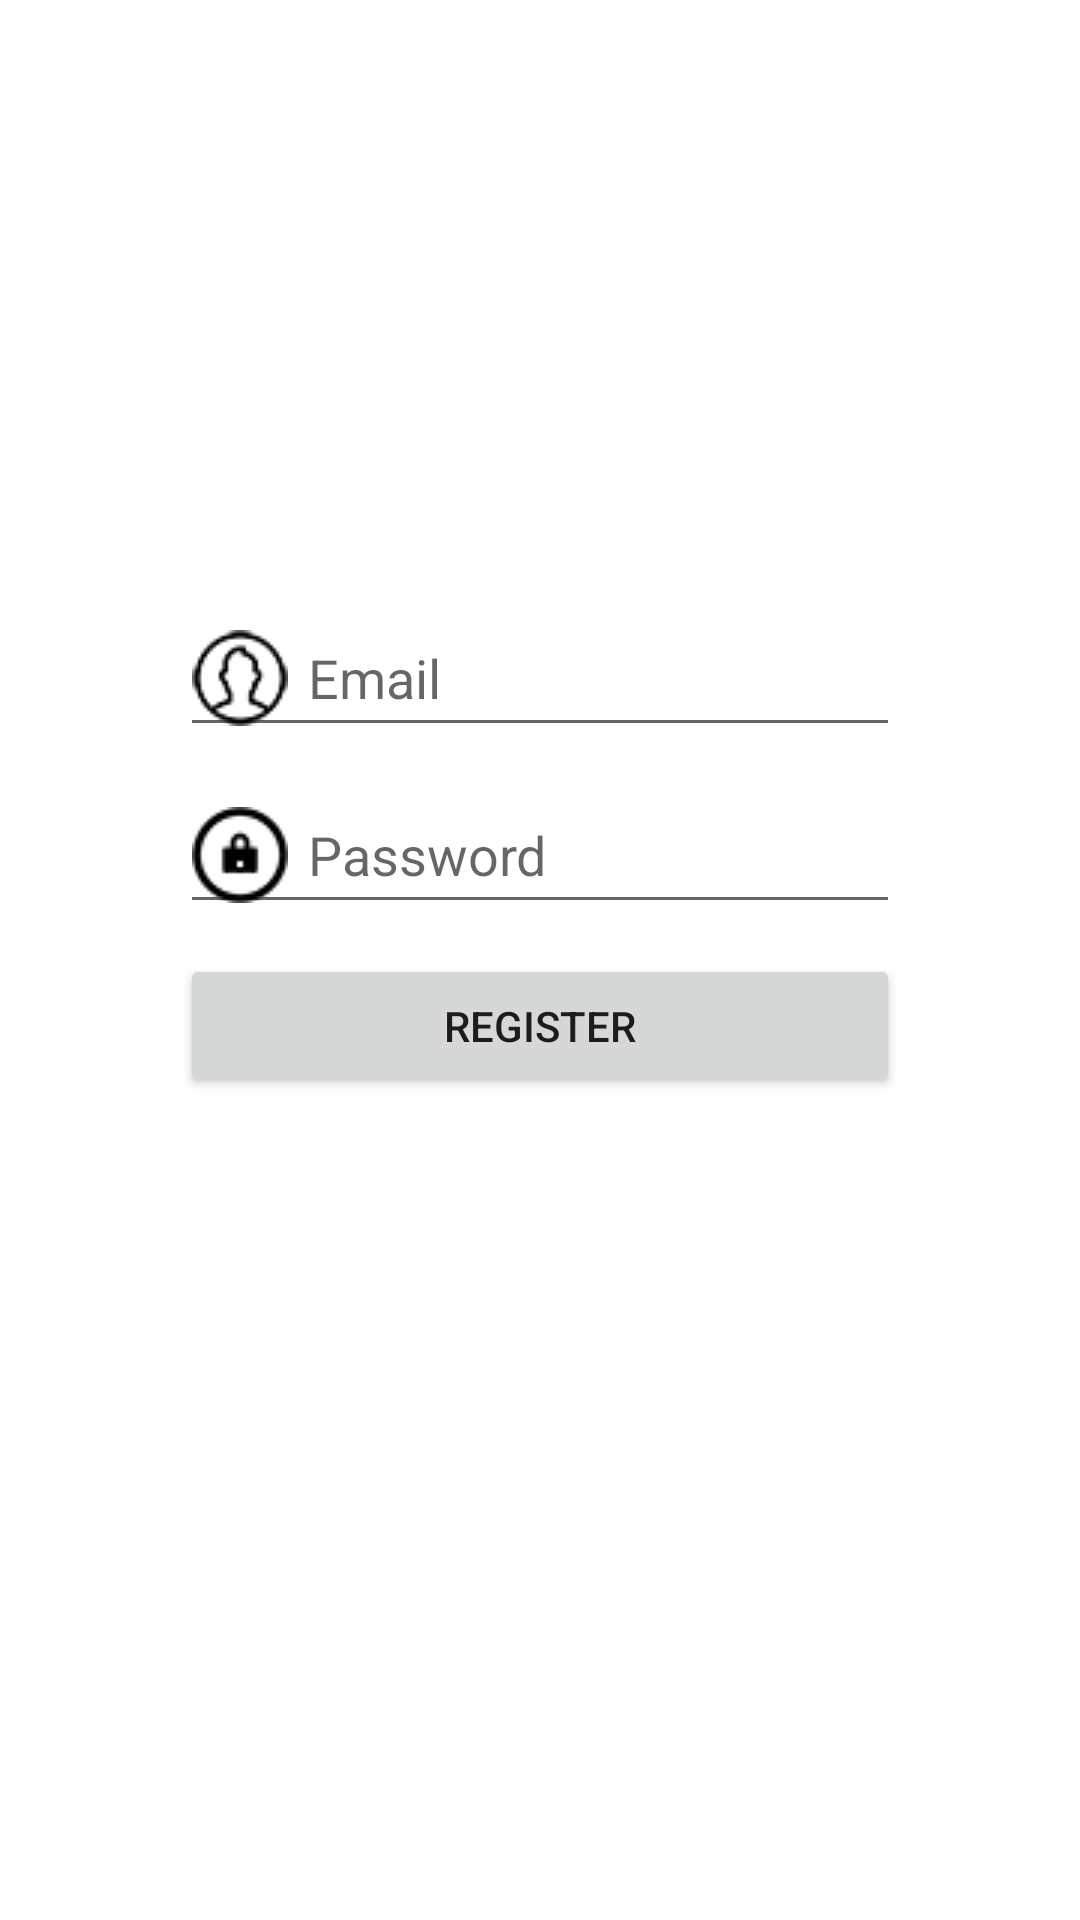

Here is an Android app screen rendered from its layout file. Give the layout XML and the strings, colors and styles it references.
<!-- AndroidManifest.xml: application theme Theme.Group_project -->
<!-- res/layout/activity_register.xml -->
<?xml version="1.0" encoding="utf-8"?>
<androidx.constraintlayout.widget.ConstraintLayout xmlns:android="http://schemas.android.com/apk/res/android"
    xmlns:app="http://schemas.android.com/apk/res-auto"
    xmlns:tools="http://schemas.android.com/tools"
    android:layout_width="match_parent"
    android:layout_height="match_parent"
    tools:context=".RegisterActivity">

    <Button
        android:id="@+id/button_Register"
        android:layout_width="0dp"
        android:layout_height="wrap_content"
        android:layout_marginStart="60dp"
        android:layout_marginTop="10dp"
        android:layout_marginEnd="60dp"
        android:text="@string/button_Register"
        app:layout_constraintEnd_toEndOf="parent"
        app:layout_constraintHorizontal_bias="0.0"
        app:layout_constraintStart_toStartOf="parent"
        app:layout_constraintTop_toBottomOf="@+id/editText_Password_Register" />

    <EditText
        android:id="@+id/editText_Email_Register"
        android:layout_width="0dp"
        android:layout_height="wrap_content"
        android:layout_marginStart="60dp"
        android:layout_marginTop="200dp"
        android:layout_marginEnd="60dp"
        android:drawableLeft="@drawable/user"
        android:drawablePadding="20px"
        android:ems="10"
        android:hint="@string/editText_Username_Hint"
        android:inputType="textPersonName"
        app:layout_constraintEnd_toEndOf="parent"
        app:layout_constraintHorizontal_bias="0.0"
        app:layout_constraintStart_toStartOf="parent"
        app:layout_constraintTop_toTopOf="parent" />

    <EditText
        android:id="@+id/editText_Password_Register"
        android:layout_width="0dp"
        android:layout_height="wrap_content"
        android:layout_marginStart="60dp"
        android:layout_marginTop="10dp"
        android:layout_marginEnd="60dp"
        android:drawableLeft="@drawable/password"
        android:drawablePadding="20px"
        android:ems="10"
        android:hint="@string/editText_Password_Hint"
        android:inputType="textPassword"
        app:layout_constraintEnd_toEndOf="parent"
        app:layout_constraintHorizontal_bias="1.0"
        app:layout_constraintStart_toStartOf="parent"
        app:layout_constraintTop_toBottomOf="@+id/editText_Email_Register" />
</androidx.constraintlayout.widget.ConstraintLayout>
<!-- resources referenced by this layout -->
<resources>
  <!-- drawable password: png bitmap (drawable, 2344 bytes) -->
  <!-- drawable user: png bitmap (drawable, 2432 bytes) -->
  <string name="button_Register">Register</string>
  <string name="editText_Password_Hint">Password</string>
  <string name="editText_Username_Hint">Email</string>
  <style name="Theme.Group_project" parent="Theme.MaterialComponents.DayNight.DarkActionBar">
          
          <item name="colorPrimary">#ec6337</item>
          <item name="colorPrimaryVariant">@color/purple_700</item>
          <item name="colorOnPrimary">@color/white</item>
          
          <item name="colorSecondary">@color/teal_200</item>
          <item name="colorSecondaryVariant">@color/teal_700</item>
          <item name="colorOnSecondary">@color/black</item>
          
          <item name="android:statusBarColor" tools:targetApi="l">?attr/colorPrimaryVariant</item>
          
          <item name="android:windowFullscreen">true</item>
          <item name="windowNoTitle">true</item>
      </style>
  <!-- not gathered from this repository: default colours our renderer supplied (Android Studio template values) -->
  <color name="purple_700">#FF3700B3</color>
  <color name="teal_200">#FF03DAC5</color>
  <color name="teal_700">#FF018786</color>
  <color name="black">#FF000000</color>
  <color name="white">#FFFFFFFF</color>
</resources>
